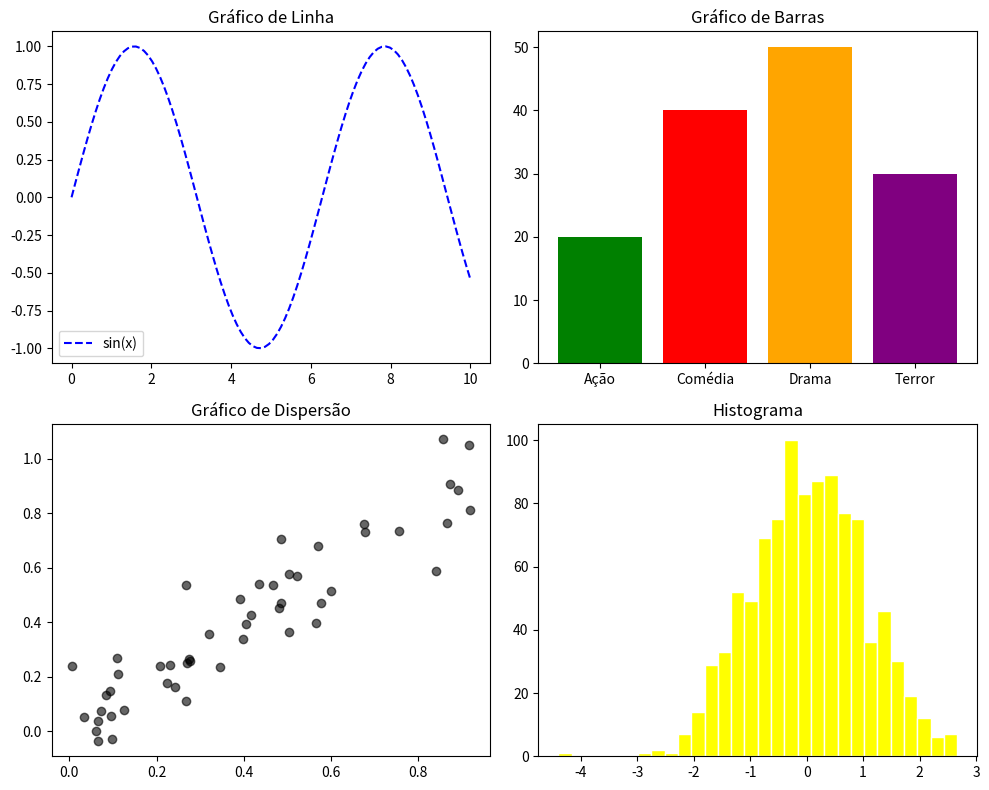

This chart was generated by the following Python code:
import matplotlib.pyplot as plt
import numpy as np
x = np.linspace(0,10,100)

# Usando o método de seno no Numpy
y_line = np.sin(x)
categorias = ['Ação','Comédia','Drama','Terror']
valores = [20,40,50,30]

# Dados por gráfico de dispersão
x_scatter = np.random.rand(50)
y_scatter = x_scatter + np.random.randn(50)*0.1

# Histograma
hist_data = np.random.randn(1000)
fig, axs = plt.subplots(2,2, figsize=(10,8))
axs[0,0].plot(x,y_line, color='Blue', linestyle='--', label='sin(x)')

axs[0,0].set_title('Gráfico de Linha')
axs[0,0].legend()

axs[0,1].bar(categorias, valores, color=['Green','Red','Orange','Purple'])
axs[0,1].set_title('Gráfico de Barras')

axs[1,0].scatter(x_scatter,y_scatter, alpha=0.6,color='Black')
axs[1,0].set_title('Gráfico de Dispersão')

axs[1,1].hist(hist_data,bins=30, color='Yellow', edgecolor='White')
axs[1,1].set_title('Histograma')

fig.tight_layout()

plt.show()